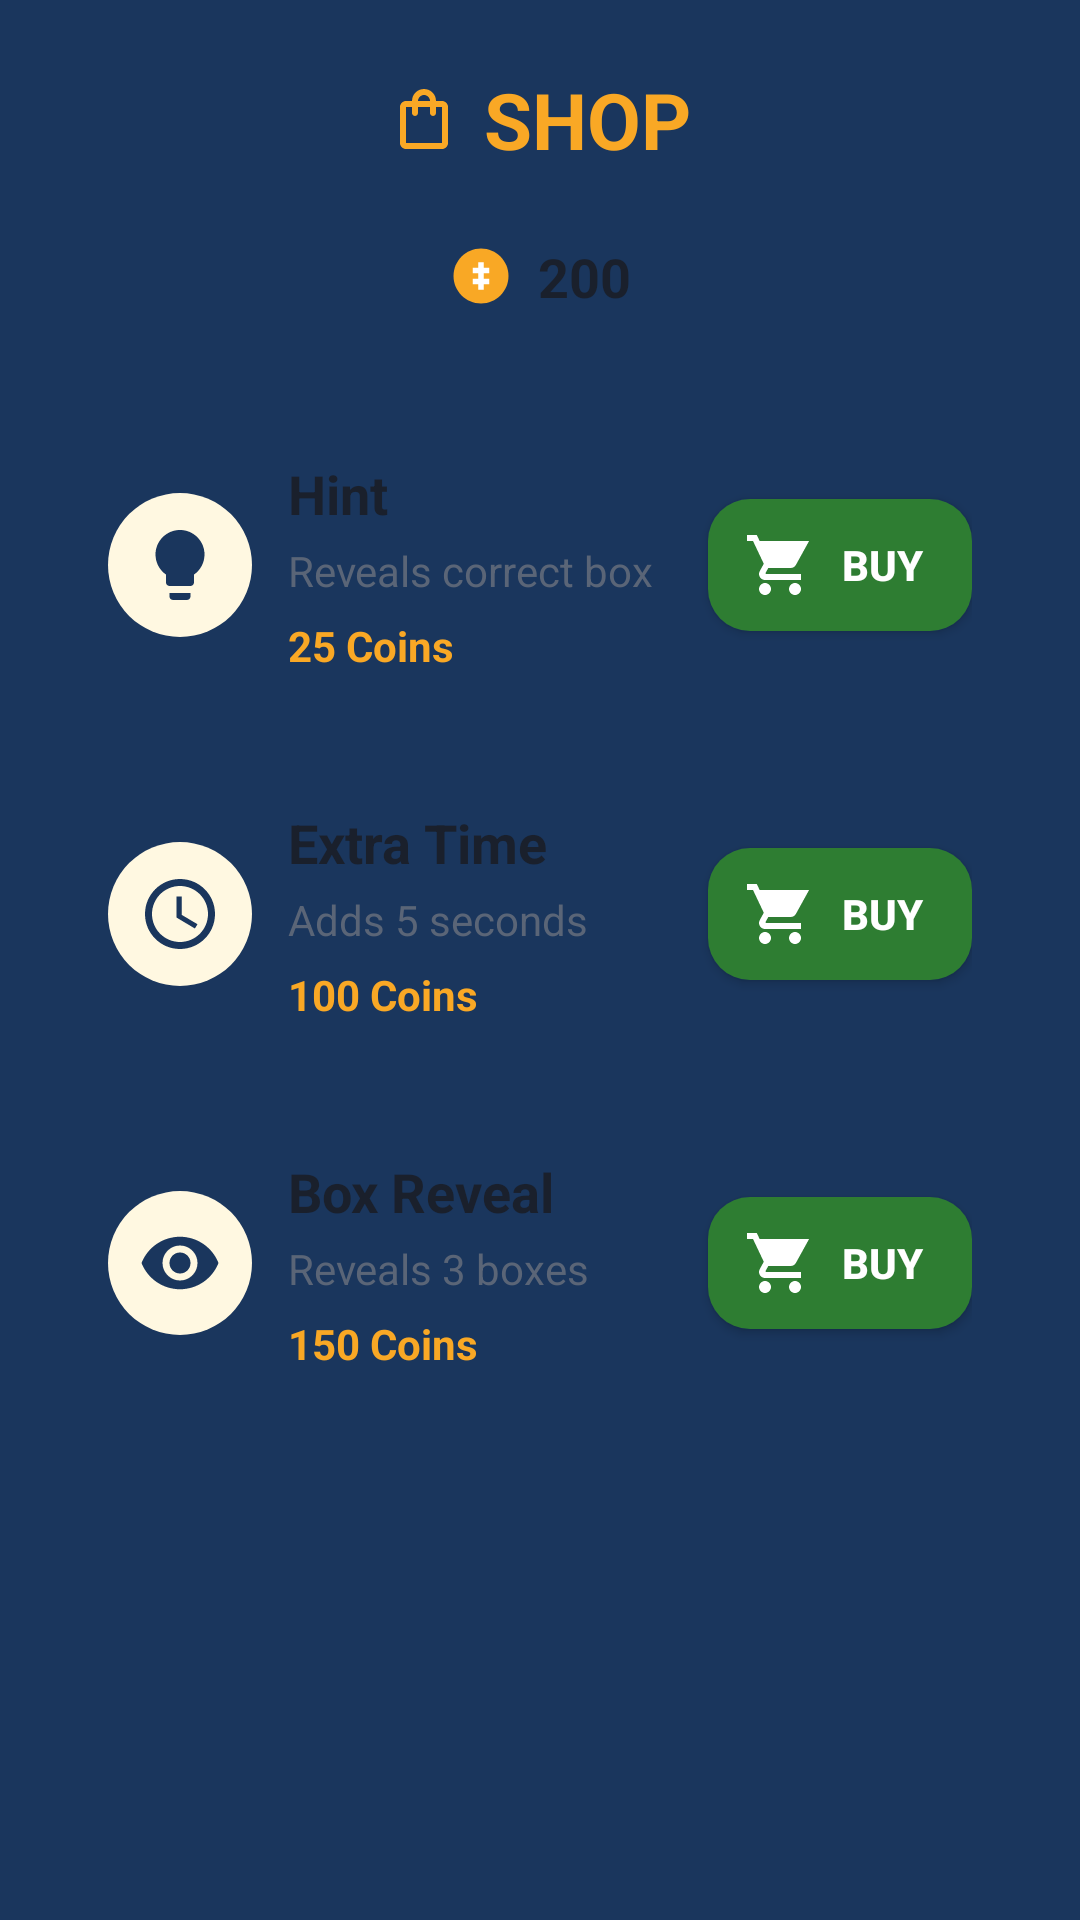

Produce the Android XML layout that renders to this screen, including the resource entries it uses.
<!-- AndroidManifest.xml: application theme Theme.BoxSelector -->
<!-- res/layout/activity_shop.xml -->
<?xml version="1.0" encoding="utf-8"?>
<LinearLayout xmlns:android="http://schemas.android.com/apk/res/android"
    android:layout_width="match_parent"
    android:layout_height="match_parent"
    android:background="@color/deep_blue"
    android:orientation="vertical"
    android:padding="20dp">

    
    <RelativeLayout
        android:layout_width="match_parent"
        android:layout_height="wrap_content">

        <ImageButton
            android:id="@+id/btnBack"
            android:layout_width="40dp"
            android:layout_height="40dp"
            android:layout_alignParentStart="true"
            android:layout_centerVertical="true"
            android:background="@color/transparent"
            android:contentDescription="@string/home"
            android:src="@drawable/ic_back" />

        <TextView
            android:id="@+id/tvShopTitle"
            android:layout_width="wrap_content"
            android:layout_height="wrap_content"
            android:layout_centerInParent="true"
            android:drawableStart="@drawable/ic_shop"
            android:drawablePadding="8dp"
            android:drawableTint="@color/yellow_accent"
            android:gravity="center"
            android:text="SHOP"
            android:textColor="@color/yellow_accent"
            android:textSize="26sp"
            android:textStyle="bold" />
    </RelativeLayout>

    <LinearLayout
        android:layout_width="wrap_content"
        android:layout_height="wrap_content"
        android:layout_gravity="center_horizontal"
        android:layout_marginTop="12dp"
        android:background="@drawable/bg_card"
        android:gravity="center_vertical"
        android:paddingStart="16dp"
        android:paddingTop="8dp"
        android:paddingEnd="16dp"
        android:paddingBottom="8dp">

        <ImageView
            android:layout_width="22dp"
            android:layout_height="22dp"
            android:contentDescription="@string/coins"
            android:src="@drawable/ic_coin" />

        <TextView
            android:id="@+id/tvCoins"
            android:layout_width="wrap_content"
            android:layout_height="wrap_content"
            android:layout_marginStart="8dp"
            android:text="200"
            android:textColor="@color/text_dark"
            android:textSize="18sp"
            android:textStyle="bold" />
    </LinearLayout>

    
    <LinearLayout
        android:id="@+id/cardHint"
        android:layout_width="match_parent"
        android:layout_height="wrap_content"
        android:layout_marginTop="24dp"
        android:background="@drawable/bg_card"
        android:gravity="center_vertical"
        android:orientation="horizontal"
        android:padding="16dp">

        <ImageView
            android:layout_width="48dp"
            android:layout_height="48dp"
            android:layout_marginEnd="12dp"
            android:background="@drawable/bg_icon_circle"
            android:contentDescription="@string/hint"
            android:padding="10dp"
            android:src="@drawable/ic_hint" />

        <LinearLayout
            android:layout_width="0dp"
            android:layout_height="wrap_content"
            android:layout_weight="1"
            android:orientation="vertical">

            <TextView
                android:id="@+id/tvHintName"
                android:layout_width="wrap_content"
                android:layout_height="wrap_content"
                android:text="Hint"
                android:textColor="@color/text_dark"
                android:textSize="18sp"
                android:textStyle="bold" />

            <TextView
                android:id="@+id/tvHintDesc"
                android:layout_width="wrap_content"
                android:layout_height="wrap_content"
                android:layout_marginTop="4dp"
                android:text="Reveals correct box"
                android:textColor="@color/text_gray"
                android:textSize="14sp" />

            <TextView
                android:id="@+id/tvHintCost"
                android:layout_width="wrap_content"
                android:layout_height="wrap_content"
                android:layout_marginTop="6dp"
                android:text="25 Coins"
                android:textColor="@color/yellow_accent"
                android:textSize="14sp"
                android:textStyle="bold" />
        </LinearLayout>

        <Button
            android:id="@+id/btnBuyHint"
            android:layout_width="88dp"
            android:layout_height="44dp"
            android:background="@drawable/bg_button_green"
            android:drawableStart="@drawable/ic_cart"
            android:drawablePadding="4dp"
            android:gravity="center"
            android:paddingStart="12dp"
            android:paddingEnd="12dp"
            android:text="@string/buy"
            android:textColor="@color/white"
            android:textStyle="bold" />
    </LinearLayout>

    
    <LinearLayout
        android:id="@+id/cardExtraTime"
        android:layout_width="match_parent"
        android:layout_height="wrap_content"
        android:layout_marginTop="12dp"
        android:background="@drawable/bg_card"
        android:gravity="center_vertical"
        android:orientation="horizontal"
        android:padding="16dp">

        <ImageView
            android:layout_width="48dp"
            android:layout_height="48dp"
            android:layout_marginEnd="12dp"
            android:background="@drawable/bg_icon_circle"
            android:contentDescription="@string/extra_time"
            android:padding="10dp"
            android:src="@drawable/ic_time" />

        <LinearLayout
            android:layout_width="0dp"
            android:layout_height="wrap_content"
            android:layout_weight="1"
            android:orientation="vertical">

            <TextView
                android:id="@+id/tvExtraTimeName"
                android:layout_width="wrap_content"
                android:layout_height="wrap_content"
                android:text="Extra Time"
                android:textColor="@color/text_dark"
                android:textSize="18sp"
                android:textStyle="bold" />

            <TextView
                android:id="@+id/tvExtraTimeDesc"
                android:layout_width="wrap_content"
                android:layout_height="wrap_content"
                android:layout_marginTop="4dp"
                android:text="Adds 5 seconds"
                android:textColor="@color/text_gray"
                android:textSize="14sp" />

            <TextView
                android:id="@+id/tvExtraTimeCost"
                android:layout_width="wrap_content"
                android:layout_height="wrap_content"
                android:layout_marginTop="6dp"
                android:text="100 Coins"
                android:textColor="@color/yellow_accent"
                android:textSize="14sp"
                android:textStyle="bold" />
        </LinearLayout>

        <Button
            android:id="@+id/btnBuyExtraTime"
            android:layout_width="88dp"
            android:layout_height="44dp"
            android:background="@drawable/bg_button_green"
            android:drawableStart="@drawable/ic_cart"
            android:drawablePadding="4dp"
            android:gravity="center"
            android:paddingStart="12dp"
            android:paddingEnd="12dp"
            android:text="@string/buy"
            android:textColor="@color/white"
            android:textStyle="bold" />
    </LinearLayout>

    
    <LinearLayout
        android:id="@+id/cardBoxReveal"
        android:layout_width="match_parent"
        android:layout_height="wrap_content"
        android:layout_marginTop="12dp"
        android:background="@drawable/bg_card"
        android:gravity="center_vertical"
        android:orientation="horizontal"
        android:padding="16dp">

        <ImageView
            android:layout_width="48dp"
            android:layout_height="48dp"
            android:layout_marginEnd="12dp"
            android:background="@drawable/bg_icon_circle"
            android:contentDescription="@string/box_reveal"
            android:padding="10dp"
            android:src="@drawable/ic_reveal" />

        <LinearLayout
            android:layout_width="0dp"
            android:layout_height="wrap_content"
            android:layout_weight="1"
            android:orientation="vertical">

            <TextView
                android:id="@+id/tvBoxRevealName"
                android:layout_width="wrap_content"
                android:layout_height="wrap_content"
                android:text="Box Reveal"
                android:textColor="@color/text_dark"
                android:textSize="18sp"
                android:textStyle="bold" />

            <TextView
                android:id="@+id/tvBoxRevealDesc"
                android:layout_width="wrap_content"
                android:layout_height="wrap_content"
                android:layout_marginTop="4dp"
                android:text="Reveals 3 boxes"
                android:textColor="@color/text_gray"
                android:textSize="14sp" />

            <TextView
                android:id="@+id/tvBoxRevealCost"
                android:layout_width="wrap_content"
                android:layout_height="wrap_content"
                android:layout_marginTop="6dp"
                android:text="150 Coins"
                android:textColor="@color/yellow_accent"
                android:textSize="14sp"
                android:textStyle="bold" />
        </LinearLayout>

        <Button
            android:id="@+id/btnBuyBoxReveal"
            android:layout_width="88dp"
            android:layout_height="44dp"
            android:background="@drawable/bg_button_green"
            android:drawableStart="@drawable/ic_cart"
            android:drawablePadding="4dp"
            android:gravity="center"
            android:paddingStart="12dp"
            android:paddingEnd="12dp"
            android:text="@string/buy"
            android:textColor="@color/white"
            android:textStyle="bold" />
    </LinearLayout>

</LinearLayout>
<!-- resources referenced by this layout -->
<resources>
  <color name="deep_blue">#1A365D</color>
  <color name="text_dark">#1A202C</color>
  <color name="text_gray">#5A6577</color>
  <color name="transparent">#00000000</color>
  <color name="white">#FFFFFF</color>
  <color name="yellow_accent">#F9A825</color>
  <!-- drawable bg_button_green (drawable) -->
  <?xml version="1.0" encoding="utf-8"?>
  <shape xmlns:android="http://schemas.android.com/apk/res/android"
      android:shape="rectangle">
      <solid android:color="@color/green_button" />
      <corners android:radius="14dp" />
  </shape>
  <!-- drawable bg_icon_circle (drawable) -->
  <?xml version="1.0" encoding="utf-8"?>
  <shape xmlns:android="http://schemas.android.com/apk/res/android"
      android:shape="oval">
      <solid android:color="@color/yellow_light" />
      <size
          android:width="48dp"
          android:height="48dp" />
  </shape>
  <!-- drawable ic_coin (drawable) -->
  <?xml version="1.0" encoding="utf-8"?>
  <vector xmlns:android="http://schemas.android.com/apk/res/android"
      android:width="24dp"
      android:height="24dp"
      android:viewportWidth="24"
      android:viewportHeight="24">
      <path
          android:fillColor="#F9A825"
          android:pathData="M12,2C6.48,2 2,6.48 2,12s4.48,10 10,10s10,-4.48 10,-10S17.52,2 12,2z" />
      <path
          android:fillColor="#FFFFFF"
          android:pathData="M13,7h-2v2H9v2h2v2H9v2h2v2h2v-2h2v-2h-2v-2h2V9h-2V7z" />
  </vector>
  <!-- drawable ic_hint (drawable) -->
  <?xml version="1.0" encoding="utf-8"?>
  <vector xmlns:android="http://schemas.android.com/apk/res/android"
      android:width="24dp"
      android:height="24dp"
      android:viewportWidth="24"
      android:viewportHeight="24">
      <path
          android:fillColor="#1A365D"
          android:pathData="M9,21c0,0.55 0.45,1 1,1h4c0.55,0 1,-0.45 1,-1v-1H9V21zM12,2C8.14,2 5,5.14 5,9c0,2.38 1.19,4.47 3,5.74V17c0,0.55 0.45,1 1,1h6c0.55,0 1,-0.45 1,-1v-2.26c1.81,-1.27 3,-3.36 3,-5.74C19,5.14 15.86,2 12,2z" />
  </vector>
  <!-- drawable ic_reveal (drawable) -->
  <?xml version="1.0" encoding="utf-8"?>
  <vector xmlns:android="http://schemas.android.com/apk/res/android"
      android:width="24dp"
      android:height="24dp"
      android:viewportWidth="24"
      android:viewportHeight="24">
      <path
          android:fillColor="#1A365D"
          android:pathData="M12,4.5C7,4.5 2.73,7.61 1,12c1.73,4.39 6,7.5 11,7.5s9.27,-3.11 11,-7.5C21.27,7.61 17,4.5 12,4.5zM12,17c-2.76,0 -5,-2.24 -5,-5s2.24,-5 5,-5s5,2.24 5,5S14.76,17 12,17zM12,9c-1.66,0 -3,1.34 -3,3s1.34,3 3,3s3,-1.34 3,-3S13.66,9 12,9z" />
  </vector>
  <!-- drawable ic_time (drawable) -->
  <?xml version="1.0" encoding="utf-8"?>
  <vector xmlns:android="http://schemas.android.com/apk/res/android"
      android:width="24dp"
      android:height="24dp"
      android:viewportWidth="24"
      android:viewportHeight="24">
      <path
          android:fillColor="#1A365D"
          android:pathData="M11.99,2C6.47,2 2,6.48 2,12s4.47,10 9.99,10C17.52,22 22,17.52 22,12S17.52,2 11.99,2zM12,20c-4.42,0 -8,-3.58 -8,-8s3.58,-8 8,-8s8,3.58 8,8S16.42,20 12,20zM12.5,7H11v6l5.25,3.15l0.75,-1.23l-4.5,-2.67V7z" />
  </vector>
  <string name="box_reveal">Box Reveal</string>
  <string name="buy">BUY</string>
  <string name="coins">Coins</string>
  <string name="extra_time">Extra Time</string>
  <string name="hint">Hint</string>
  <string name="home">Home</string>
  <color name="green_button">#2E7D32</color>
  <color name="yellow_light">#FFF8E1</color>
  <color name="deep_blue_dark">#122844</color>
</resources>
